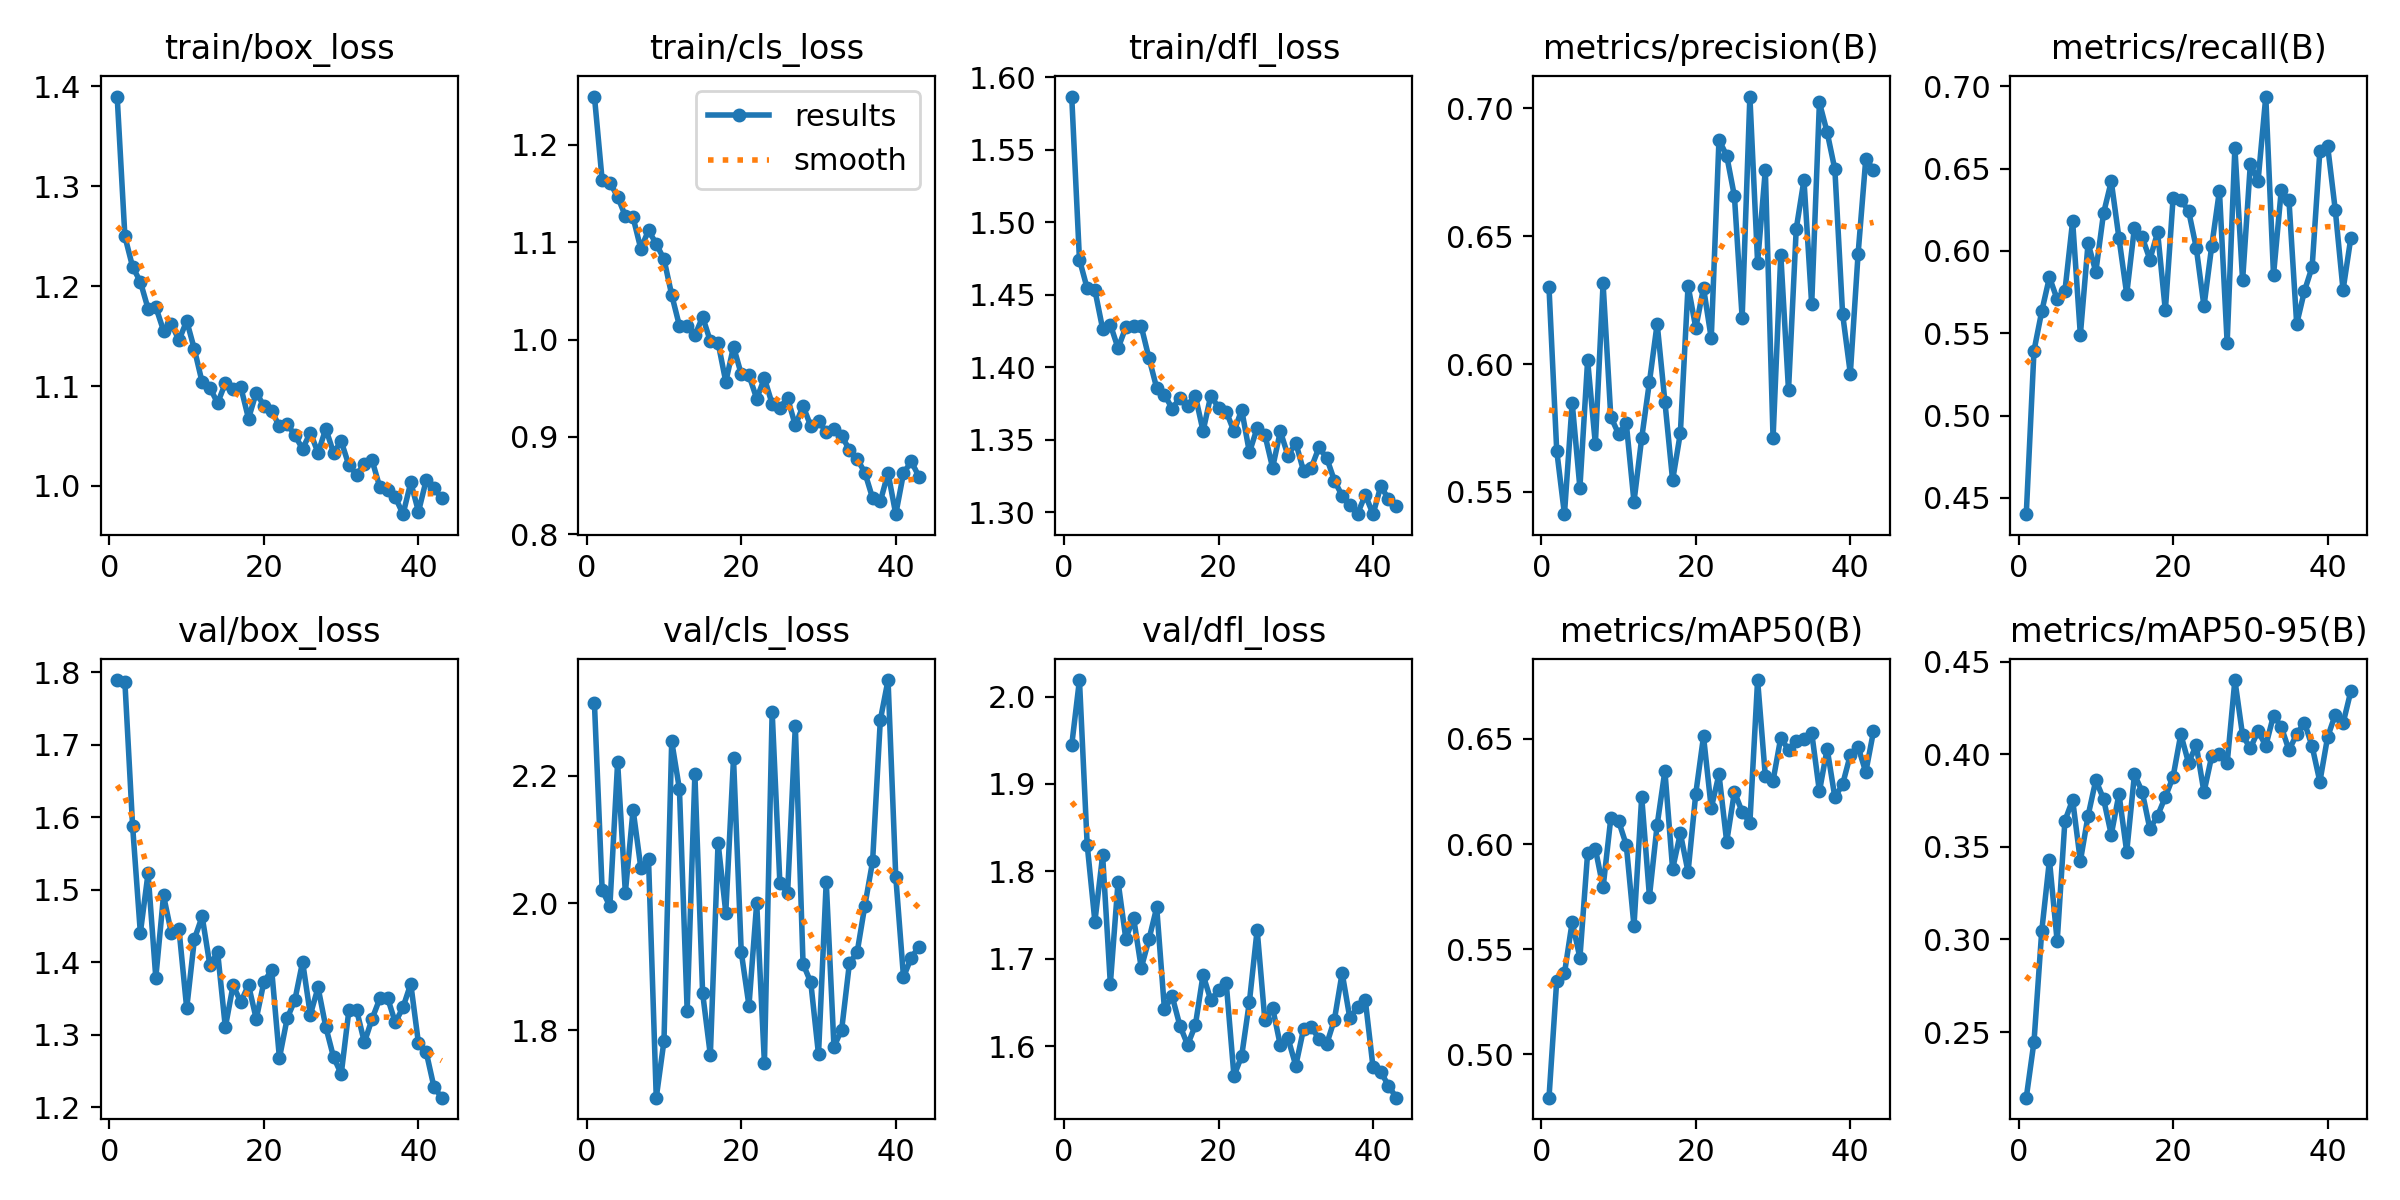

The data file committed next to this chart (first rows):
epoch, time, train/box_loss, train/cls_loss, train/dfl_loss, metrics/precision(B), metrics/recall(B), metrics/mAP50(B), metrics/mAP50-95(B), val/box_loss, val/cls_loss, val/dfl_loss, lr/pg0, lr/pg1, lr/pg2
1, 15.05, 1.39, 1.25, 1.587, 0.63, 0.4401, 0.4793, 0.2146, 1.789, 2.314, 1.944, 0.0003298, 0.0003298, 0.06735
2, 29.66, 1.25, 1.163, 1.474, 0.5661, 0.5394, 0.535, 0.2448, 1.786, 2.02, 2.019, 0.0006566, 0.0006566, 0.03434
3, 44.31, 1.219, 1.161, 1.455, 0.5413, 0.5633, 0.5384, 0.3045, 1.587, 1.995, 1.831, 0.0009767, 0.0009767, 0.001331
4, 58.54, 1.204, 1.147, 1.453, 0.5848, 0.584, 0.5628, 0.3428, 1.441, 2.221, 1.742, 0.0009703, 0.0009703, 0.0009703
5, 72.81, 1.177, 1.127, 1.427, 0.5516, 0.5706, 0.5458, 0.299, 1.523, 2.016, 1.818, 0.0009604, 0.0009604, 0.0009604
6, 87.07, 1.179, 1.125, 1.43, 0.6015, 0.5756, 0.5958, 0.3641, 1.379, 2.147, 1.671, 0.0009505, 0.0009505, 0.0009505
7, 101.3, 1.156, 1.093, 1.413, 0.5687, 0.6181, 0.5977, 0.3754, 1.492, 2.056, 1.788, 0.0009406, 0.0009406, 0.0009406
8, 115.2, 1.162, 1.112, 1.428, 0.6315, 0.549, 0.5793, 0.3423, 1.441, 2.069, 1.723, 0.0009307, 0.0009307, 0.0009307
9, 129.6, 1.146, 1.098, 1.428, 0.5794, 0.6047, 0.6123, 0.3669, 1.446, 1.694, 1.747, 0.0009208, 0.0009208, 0.0009208
10, 144, 1.165, 1.083, 1.428, 0.5727, 0.5873, 0.611, 0.3861, 1.337, 1.783, 1.689, 0.0009109, 0.0009109, 0.0009109
11, 158.4, 1.137, 1.046, 1.406, 0.5769, 0.6228, 0.5996, 0.3759, 1.432, 2.255, 1.722, 0.000901, 0.000901, 0.000901
12, 172, 1.104, 1.014, 1.386, 0.5461, 0.6422, 0.561, 0.3566, 1.463, 2.179, 1.759, 0.0008911, 0.0008911, 0.0008911
13, 186.3, 1.098, 1.014, 1.381, 0.571, 0.6077, 0.6224, 0.3786, 1.396, 1.831, 1.642, 0.0008812, 0.0008812, 0.0008812
14, 200.9, 1.083, 1.004, 1.372, 0.593, 0.5738, 0.575, 0.3473, 1.414, 2.203, 1.657, 0.0008713, 0.0008713, 0.0008713
15, 214.8, 1.103, 1.023, 1.379, 0.6158, 0.6142, 0.6091, 0.3891, 1.311, 1.858, 1.623, 0.0008614, 0.0008614, 0.0008614
16, 228.8, 1.097, 0.9983, 1.374, 0.5853, 0.6084, 0.6348, 0.3799, 1.368, 1.761, 1.601, 0.0008515, 0.0008515, 0.0008515
17, 242.6, 1.099, 0.9968, 1.38, 0.5545, 0.5948, 0.5881, 0.3597, 1.345, 2.095, 1.624, 0.0008416, 0.0008416, 0.0008416
18, 256.3, 1.067, 0.9566, 1.356, 0.5729, 0.6113, 0.6051, 0.3669, 1.369, 1.985, 1.681, 0.0008317, 0.0008317, 0.0008317
19, 270.1, 1.094, 0.9927, 1.381, 0.6306, 0.5638, 0.5867, 0.377, 1.322, 2.227, 1.653, 0.0008218, 0.0008218, 0.0008218
20, 284.1, 1.08, 0.9645, 1.372, 0.6141, 0.6319, 0.624, 0.3878, 1.373, 1.923, 1.664, 0.0008119, 0.0008119, 0.0008119
21, 298.4, 1.075, 0.9633, 1.37, 0.6298, 0.6309, 0.6512, 0.4108, 1.389, 1.838, 1.672, 0.000802, 0.000802, 0.000802
22, 311.8, 1.06, 0.9393, 1.356, 0.61, 0.6245, 0.617, 0.3955, 1.268, 2, 1.566, 0.0007921, 0.0007921, 0.0007921
23, 325.8, 1.062, 0.9602, 1.371, 0.6877, 0.602, 0.6332, 0.4048, 1.323, 1.748, 1.589, 0.0007822, 0.0007822, 0.0007822
24, 339.6, 1.051, 0.9339, 1.341, 0.6815, 0.5664, 0.601, 0.3796, 1.348, 2.301, 1.651, 0.0007723, 0.0007723, 0.0007723
25, 353, 1.037, 0.9301, 1.358, 0.6656, 0.6029, 0.6248, 0.399, 1.401, 2.032, 1.733, 0.0007624, 0.0007624, 0.0007624
26, 367, 1.054, 0.9399, 1.354, 0.6181, 0.6365, 0.6153, 0.4002, 1.328, 2.016, 1.629, 0.0007525, 0.0007525, 0.0007525
27, 381, 1.033, 0.9117, 1.331, 0.7046, 0.5442, 0.6101, 0.3951, 1.365, 2.279, 1.644, 0.0007426, 0.0007426, 0.0007426
28, 395.3, 1.057, 0.9319, 1.356, 0.6397, 0.6627, 0.678, 0.4401, 1.311, 1.904, 1.601, 0.0007327, 0.0007327, 0.0007327
29, 409.1, 1.033, 0.9111, 1.339, 0.6759, 0.5821, 0.6323, 0.4102, 1.27, 1.875, 1.609, 0.0007228, 0.0007228, 0.0007228
30, 422.9, 1.045, 0.9165, 1.348, 0.5709, 0.6526, 0.6301, 0.4033, 1.246, 1.762, 1.578, 0.0007129, 0.0007129, 0.0007129
31, 437.1, 1.021, 0.9052, 1.329, 0.6428, 0.6425, 0.6506, 0.4125, 1.335, 2.034, 1.619, 0.000703, 0.000703, 0.000703
32, 451, 1.011, 0.9081, 1.331, 0.5898, 0.6938, 0.6447, 0.4046, 1.334, 1.774, 1.621, 0.0006931, 0.0006931, 0.0006931
33, 464.8, 1.022, 0.901, 1.345, 0.6529, 0.5853, 0.6491, 0.421, 1.29, 1.801, 1.609, 0.0006832, 0.0006832, 0.0006832
34, 479.5, 1.026, 0.8868, 1.338, 0.672, 0.6368, 0.65, 0.4149, 1.322, 1.905, 1.602, 0.0006733, 0.0006733, 0.0006733
35, 493.5, 0.9986, 0.8774, 1.322, 0.6233, 0.6308, 0.653, 0.4022, 1.35, 1.922, 1.63, 0.0006634, 0.0006634, 0.0006634
36, 507.2, 0.9961, 0.8633, 1.311, 0.7023, 0.5556, 0.625, 0.4108, 1.351, 1.996, 1.684, 0.0006535, 0.0006535, 0.0006535
37, 521, 0.9886, 0.8372, 1.305, 0.6906, 0.5756, 0.6453, 0.4172, 1.317, 2.065, 1.632, 0.0006436, 0.0006436, 0.0006436
38, 534.5, 0.9718, 0.8338, 1.299, 0.6761, 0.5903, 0.6222, 0.4043, 1.338, 2.288, 1.645, 0.0006337, 0.0006337, 0.0006337
39, 548.4, 1.004, 0.863, 1.312, 0.6196, 0.6608, 0.6284, 0.3852, 1.37, 2.351, 1.652, 0.0006238, 0.0006238, 0.0006238
40, 561.6, 0.9743, 0.8207, 1.299, 0.5963, 0.6639, 0.6424, 0.4093, 1.288, 2.041, 1.576, 0.0006139, 0.0006139, 0.0006139
41, 575.6, 1.006, 0.8627, 1.318, 0.6429, 0.6246, 0.6463, 0.4215, 1.276, 1.884, 1.57, 0.000604, 0.000604, 0.000604
42, 589.9, 0.9977, 0.8748, 1.309, 0.6802, 0.5763, 0.6342, 0.4167, 1.228, 1.914, 1.555, 0.0005941, 0.0005941, 0.0005941
43, 603.7, 0.9875, 0.8593, 1.304, 0.676, 0.6077, 0.6536, 0.434, 1.213, 1.931, 1.541, 0.0005842, 0.0005842, 0.0005842
